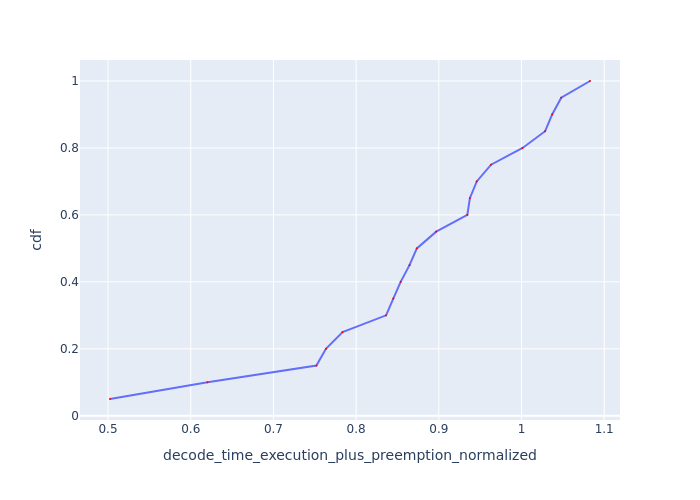

Values plotted in this chart, from the file beside it:
Request Id, decode_time_execution_plus_preemption_no…, cdf
0_19, 0.5024, 0.05
0_18, 0.6203, 0.1
0_16, 0.752, 0.15
0_17, 0.7635, 0.2
0_12, 0.7836, 0.25
0_14, 0.8362, 0.3
0_13, 0.845, 0.35
0_15, 0.8538, 0.4
0_5, 0.8646, 0.45
0_11, 0.8734, 0.5
0_7, 0.8968, 0.55
0_8, 0.9345, 0.6
0_10, 0.9376, 0.65
0_6, 0.9459, 0.7
0_9, 0.9632, 0.75
0_1, 1.001, 0.8
0_0, 1.029, 0.85
0_3, 1.037, 0.9
0_4, 1.048, 0.95
0_2, 1.083, 1.0
